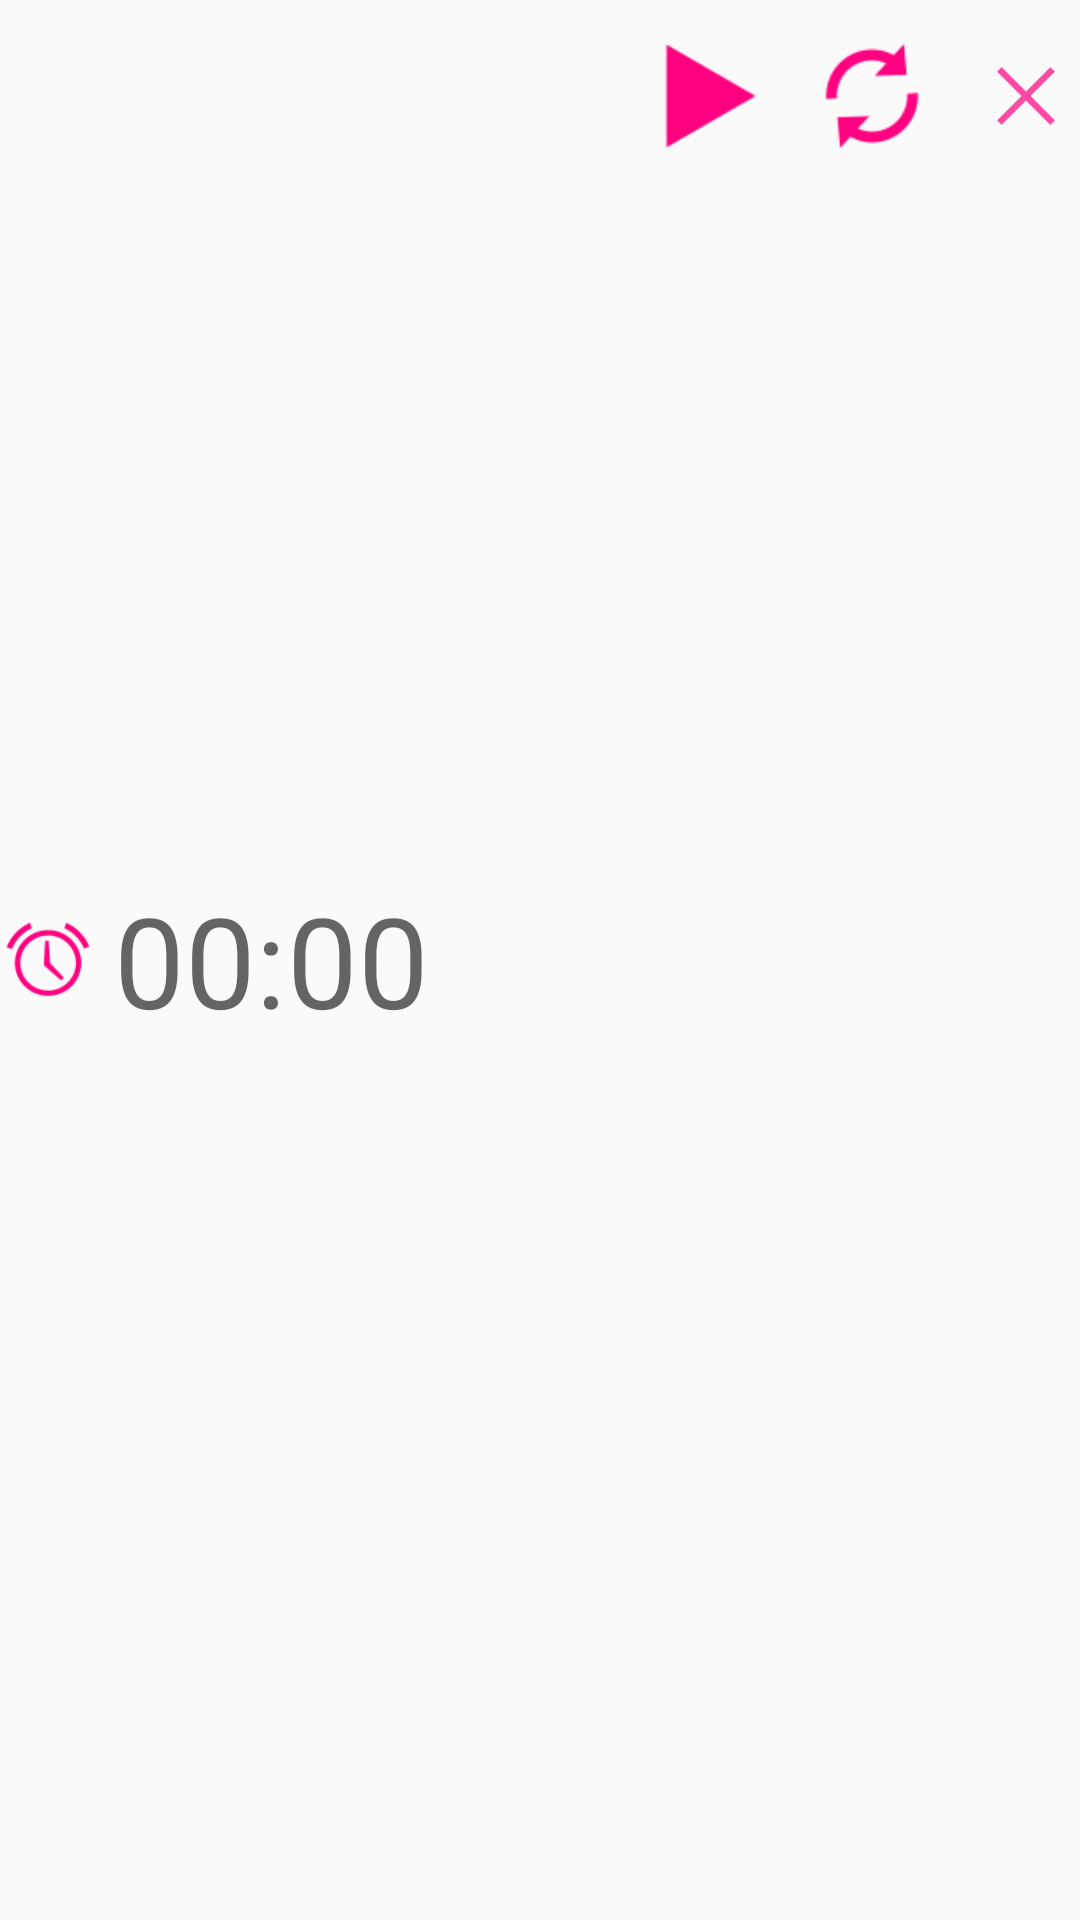

Reconstruct the res/layout file that produces this screen, plus the resources it refers to.
<!-- AndroidManifest.xml: application theme AppTheme -->
<!-- res/layout/stopwatch_notification.xml -->
<?xml version="1.0" encoding="utf-8"?>
<RelativeLayout xmlns:android="http://schemas.android.com/apk/res/android"
    android:layout_width="match_parent"
    android:layout_height="64dp" >

    <LinearLayout
        android:layout_width="150dp"
        android:layout_height="64dp"
        android:layout_alignParentRight="true"
        android:layout_alignParentTop="true"
        android:orientation="horizontal" >

        <ImageButton
            android:id="@+id/btn_notification_changestate"
            android:layout_width="50dp"
            android:layout_height="match_parent"
            android:layout_margin="2dp"
            android:adjustViewBounds="true"
            android:background="@drawable/selector_notificationbutton"
            android:padding="4dp"
            android:scaleType="fitCenter"
            android:src="@drawable/btn_start" />

        <ImageButton
            android:id="@+id/btn_notfication_reset"
            android:layout_width="50dp"
            android:layout_height="match_parent"
            android:layout_margin="2dp"
            android:adjustViewBounds="true"
            android:background="@drawable/selector_notificationbutton"
            android:padding="4dp"
            android:scaleType="fitCenter"
            android:src="@drawable/btn_reset" />

        <ImageButton
            android:id="@+id/btn_notification_exit"
            android:layout_width="40dp"
            android:layout_height="match_parent"
            android:layout_margin="4dp"
            android:adjustViewBounds="true"
        	android:paddingRight="3dp"
            android:background="@drawable/selector_notificationbutton"
            android:padding="8dp"
            android:scaleType="fitCenter"
            android:alpha="0.7"
            android:src="@drawable/btn_exit" />
    </LinearLayout>

    <ImageButton
        android:id="@+id/btn_notification_icon"
        android:layout_width="32dp"
        android:layout_height="wrap_content"
        android:layout_alignParentBottom="true"
        android:layout_alignParentLeft="true"
        android:layout_alignParentTop="true"
        android:layout_margin="0dp"
        android:adjustViewBounds="true"
        android:background="@null"
        android:padding="0dp"
        android:scaleType="fitCenter"
        android:src="@drawable/ic_launcher" />

    <TextView
        android:id="@+id/tv_notification_time"
        android:layout_width="wrap_content"
        android:layout_height="32dp"
        android:layout_alignParentBottom="true"
        android:layout_alignParentTop="true"
        android:layout_toRightOf="@+id/btn_notification_icon"
        android:gravity="center_vertical"
        android:paddingLeft="6dp"
        android:singleLine="true"
        android:text="@string/small_empty_time"
        android:textAppearance="?android:attr/textAppearanceMedium"
        android:textSize="42sp" />

</RelativeLayout>
<!-- resources referenced by this layout -->
<resources>
  <!-- drawable btn_exit: png bitmap (drawable, 431 bytes) -->
  <!-- drawable btn_reset: png bitmap (drawable, 1277 bytes) -->
  <!-- drawable btn_start: png bitmap (drawable, 480 bytes) -->
  <!-- drawable ic_launcher: png bitmap (drawable, 1903 bytes) -->
  <!-- drawable selector_notificationbutton (drawable) -->
  <?xml version="1.0" encoding="utf-8"?>
  <selector xmlns:android="http://schemas.android.com/apk/res/android">
      <item android:state_pressed="true" android:drawable="@android:color/white" />
      <item android:drawable="@color/transparent"/> 
  </selector>
  <string name="small_empty_time">00:00</string>
  <style name="AppTheme" parent="AppBaseTheme">
          
      </style>
  <color name="transparent">#00000000</color>
  <style name="AppBaseTheme" parent="android:Theme.Light">
          
      </style>
</resources>
